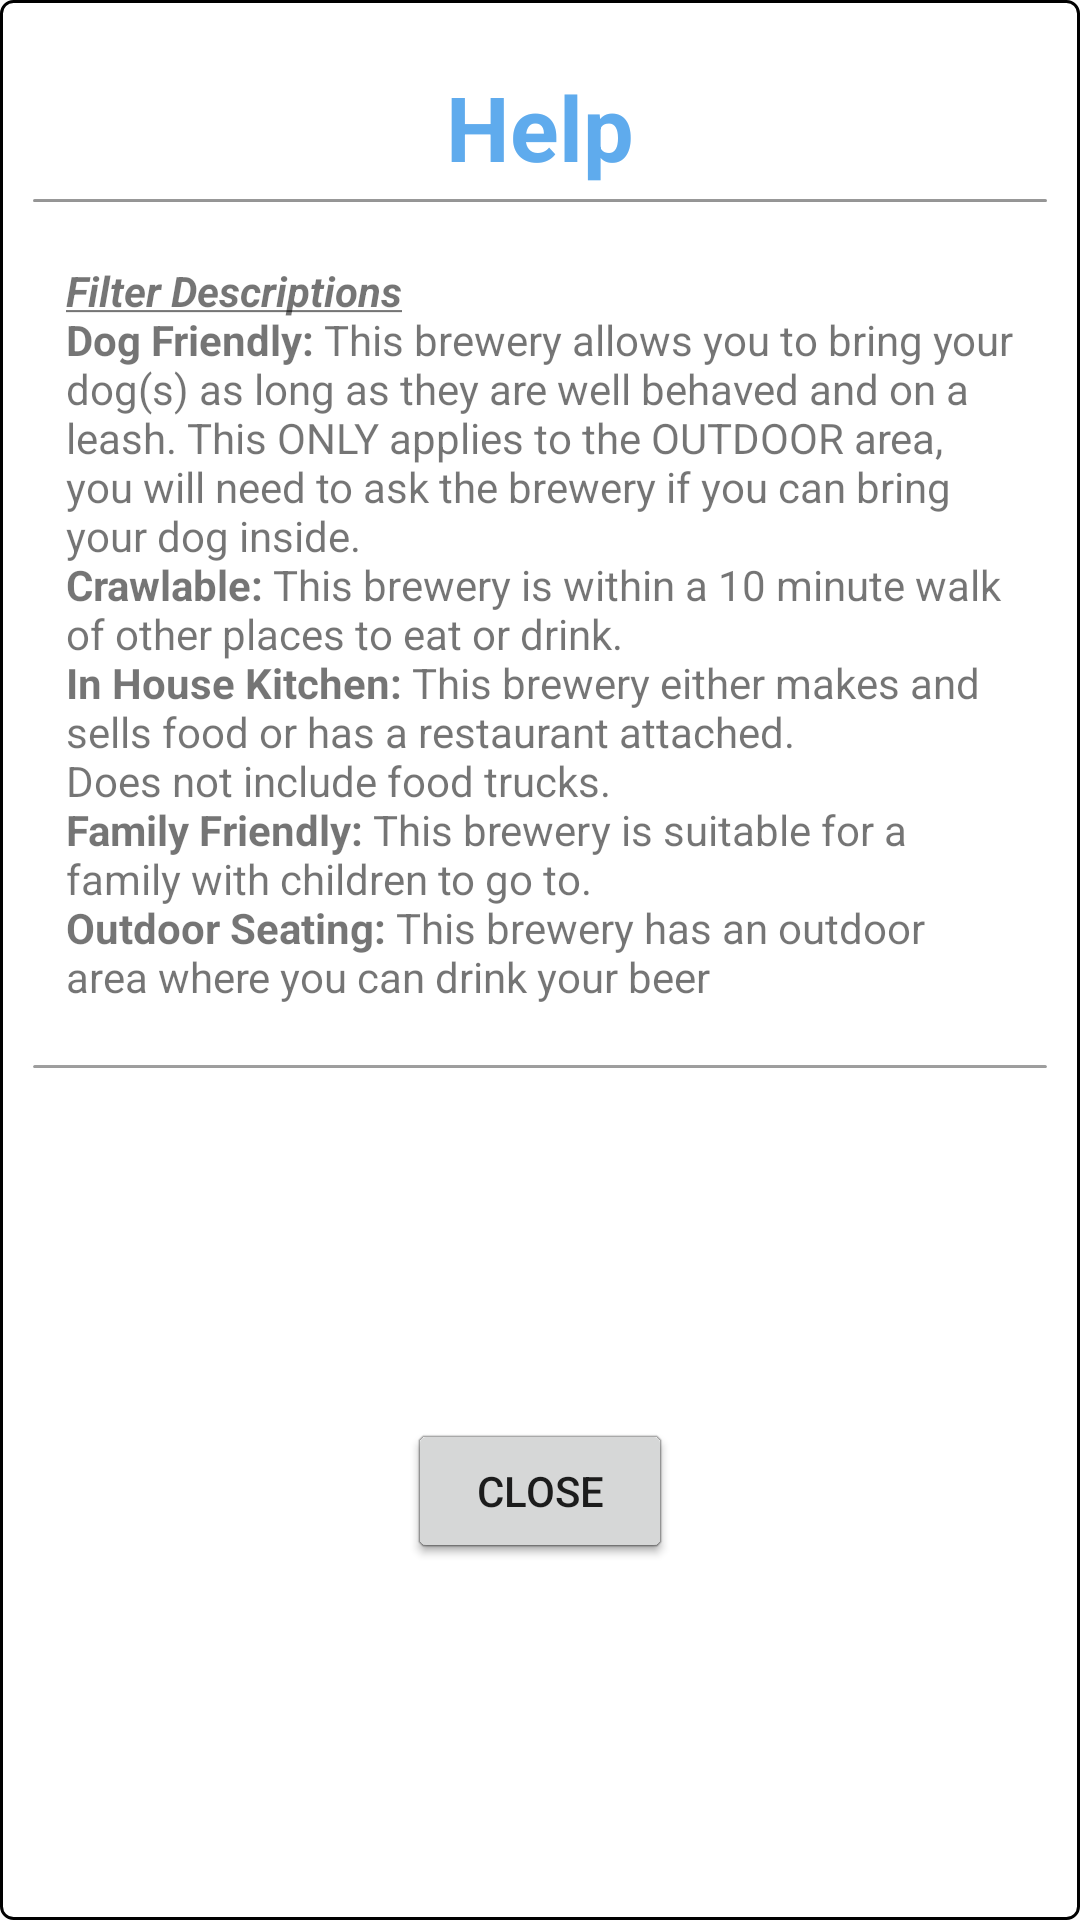

Write the Android layout XML for this screen, with the resource values it uses.
<!-- AndroidManifest.xml: application theme AppTheme -->
<!-- res/layout/help_menu.xml -->
<?xml version="1.0" encoding="utf-8"?>
<androidx.constraintlayout.widget.ConstraintLayout xmlns:android="http://schemas.android.com/apk/res/android"
    xmlns:app="http://schemas.android.com/apk/res-auto"
    xmlns:tools="http://schemas.android.com/tools"
    android:layout_width="match_parent"
    android:layout_height="wrap_content"
    android:background="@drawable/rounded_outline_only">

    <TextView
        android:id="@+id/textView6"
        android:layout_width="wrap_content"
        android:layout_height="wrap_content"
        android:layout_marginTop="16dp"
        android:text="Help"
        android:textColor="@color/iconblue"
        android:textSize="30sp"
        android:textStyle="bold"
        app:layout_constraintEnd_toEndOf="parent"
        app:layout_constraintStart_toStartOf="parent"
        app:layout_constraintTop_toTopOf="parent" />

    <include
        android:id="@+id/include17"
        layout="@layout/horizontal_divider_bar"
        android:layout_width="0dp"
        android:layout_height="wrap_content"
        app:layout_constraintEnd_toEndOf="parent"
        app:layout_constraintStart_toStartOf="parent"
        app:layout_constraintTop_toBottomOf="@+id/textView6" />

    <TextView
        android:id="@+id/textView29"
        android:layout_width="0dp"
        android:layout_height="wrap_content"
        android:layout_marginStart="16dp"
        android:layout_marginTop="16dp"
        android:layout_marginEnd="16dp"
        android:text="@string/filterDescrips"
        app:layout_constraintEnd_toEndOf="parent"
        app:layout_constraintHorizontal_bias="1.0"
        app:layout_constraintStart_toStartOf="parent"
        app:layout_constraintTop_toBottomOf="@+id/include17" />

    <include
        android:id="@+id/include18"
        layout="@layout/horizontal_divider_bar"
        android:layout_width="0dp"
        android:layout_height="wrap_content"
        android:layout_marginTop="16dp"
        app:layout_constraintEnd_toEndOf="parent"
        app:layout_constraintStart_toStartOf="parent"
        app:layout_constraintTop_toBottomOf="@+id/textView29" />

    <Button
        android:id="@+id/button_help_close"
        android:layout_width="wrap_content"
        android:layout_height="wrap_content"
        android:layout_marginTop="16dp"
        android:layout_marginBottom="16dp"
        android:text="Close"
        app:layout_constraintBottom_toBottomOf="parent"
        app:layout_constraintEnd_toEndOf="parent"
        app:layout_constraintStart_toStartOf="parent"
        app:layout_constraintTop_toBottomOf="@+id/include18" />

    <ImageView
        android:id="@+id/imageView_help_closex"
        android:layout_width="wrap_content"
        android:layout_height="wrap_content"
        android:layout_marginTop="4dp"
        android:layout_marginEnd="4dp"
        app:layout_constraintEnd_toEndOf="parent"
        app:layout_constraintTop_toTopOf="parent"
        app:srcCompat="@drawable/ic_iconmonstr_x_mark_circle_thin" />
</androidx.constraintlayout.widget.ConstraintLayout>
<!-- res/layout/horizontal_divider_bar.xml (included above) -->
<?xml version="1.0" encoding="utf-8"?>
<androidx.constraintlayout.widget.ConstraintLayout xmlns:android="http://schemas.android.com/apk/res/android"
    xmlns:app="http://schemas.android.com/apk/res-auto"
    android:layout_width="match_parent"
    android:layout_height="wrap_content"
    android:layout_marginStart="5dp"
    android:layout_marginLeft="5dp"
    android:layout_marginEnd="5dp"
    android:layout_marginRight="5dp"
    android:paddingStart="5dp"
    android:paddingTop="4dp"
    android:paddingEnd="5dp"
    android:paddingBottom="4dp">

    <androidx.cardview.widget.CardView
        android:layout_width="0dp"
        android:layout_height="1dp"
        app:cardBackgroundColor="@color/dividercolor"
        app:cardCornerRadius="5dp"
        app:layout_constraintEnd_toEndOf="parent"
        app:layout_constraintStart_toStartOf="parent"
        app:layout_constraintTop_toTopOf="parent" />
</androidx.constraintlayout.widget.ConstraintLayout>
<!-- resources referenced by this layout -->
<resources>
  <color name="dividercolor">#A8757575</color>
  <color name="iconblue">#5fabed</color>
  <!-- drawable rounded_outline_only (drawable) -->
  <?xml version="1.0" encoding="utf-8"?>
  <shape xmlns:android="http://schemas.android.com/apk/res/android"
      android:shape="rectangle">
      <corners android:radius="4dp" />  // set radius of corner
      <padding android:left="6dp" android:right="6dp" android:bottom="6dp" android:top="6dp"/>
      <stroke android:width="1dp" android:color="@color/black" /> // set color and width of border
      <solid android:color="@color/white" /> // inner bgcolor
  </shape>
  <string name="filterDescrips"><b><i><u>Filter Descriptions</u></i></b>\n<b>Dog Friendly:</b> This brewery allows you to bring your dog(s) as long as they are well behaved and on a leash. This ONLY applies to the OUTDOOR area, you will need to ask the brewery if you can bring your dog inside.\n<b>Crawlable:</b> This brewery is within a 10 minute walk of other places to eat or drink. \n<b>In House Kitchen:</b> This brewery either makes and sells food or has a restaurant attached.\nDoes not include food trucks.\n<b>Family Friendly:</b> This brewery is suitable for a family with children to go to. \n<b>Outdoor Seating:</b> This brewery has an outdoor area where you can drink your beer</string>
  <style name="AppTheme" parent="Theme.AppCompat.Light.DarkActionBar">
          
          <item name="android:actionOverflowButtonStyle">@style/AppTheme.OverFlow</item>
          <item name="colorPrimary">@color/unselectedText</item>
          <item name="colorPrimaryDark">@color/colorPrimaryDark</item>
          <item name="colorAccent">@color/blue</item>
          <item name="titleTextColor">@color/iconblue</item>
          <item name="subtitleTextColor">@color/iconblue</item>
          <item name="android:ambientShadowAlpha">.4</item>
          <item name="android:spotShadowAlpha">.4</item>
          <item name="android:homeAsUpIndicator">@drawable/ic_iconmonstr_arrow_64</item>
      </style>
  <color name="black">#000000</color>
  <color name="white">#FFFFFF</color>
  <style name="AppTheme.OverFlow">
          <item name="android:src">@drawable/action_menu_icon_bluedots</item>
      </style>
  <color name="unselectedText">#e6e6e6</color>
  <color name="colorPrimaryDark">#1F2837</color>
  <color name="blue">#51a2e5</color>
  <!-- drawable ic_iconmonstr_arrow_64 (drawable) -->
  <vector xmlns:android="http://schemas.android.com/apk/res/android"
      android:width="24dp"
      android:height="24dp"
      android:viewportWidth="24"
      android:viewportHeight="24">
    <path
        android:fillColor="@color/iconblue"
        android:pathData="M16.67,0l2.83,2.829 -9.339,9.175 9.339,9.167 -2.83,2.829 -12.17,-11.996z"/>
  </vector>
  <!-- drawable action_menu_icon_bluedots (drawable) -->
  <vector xmlns:android="http://schemas.android.com/apk/res/android"
      android:width="24dp"
      android:height="24dp"
      android:viewportWidth="24"
      android:viewportHeight="24">
      <group android:translateX="-8">
      <path
          android:fillColor="@color/iconblue"
          android:pathData="M12,18c1.657,0 3,1.343 3,3s-1.343,3 -3,3 -3,-1.343 -3,-3 1.343,-3 3,-3zM12,9c1.657,0 3,1.343 3,3s-1.343,3 -3,3 -3,-1.343 -3,-3 1.343,-3 3,-3zM12,0c1.657,0 3,1.343 3,3s-1.343,3 -3,3 -3,-1.343 -3,-3 1.343,-3 3,-3z"/>
      </group>
  </vector>
</resources>
